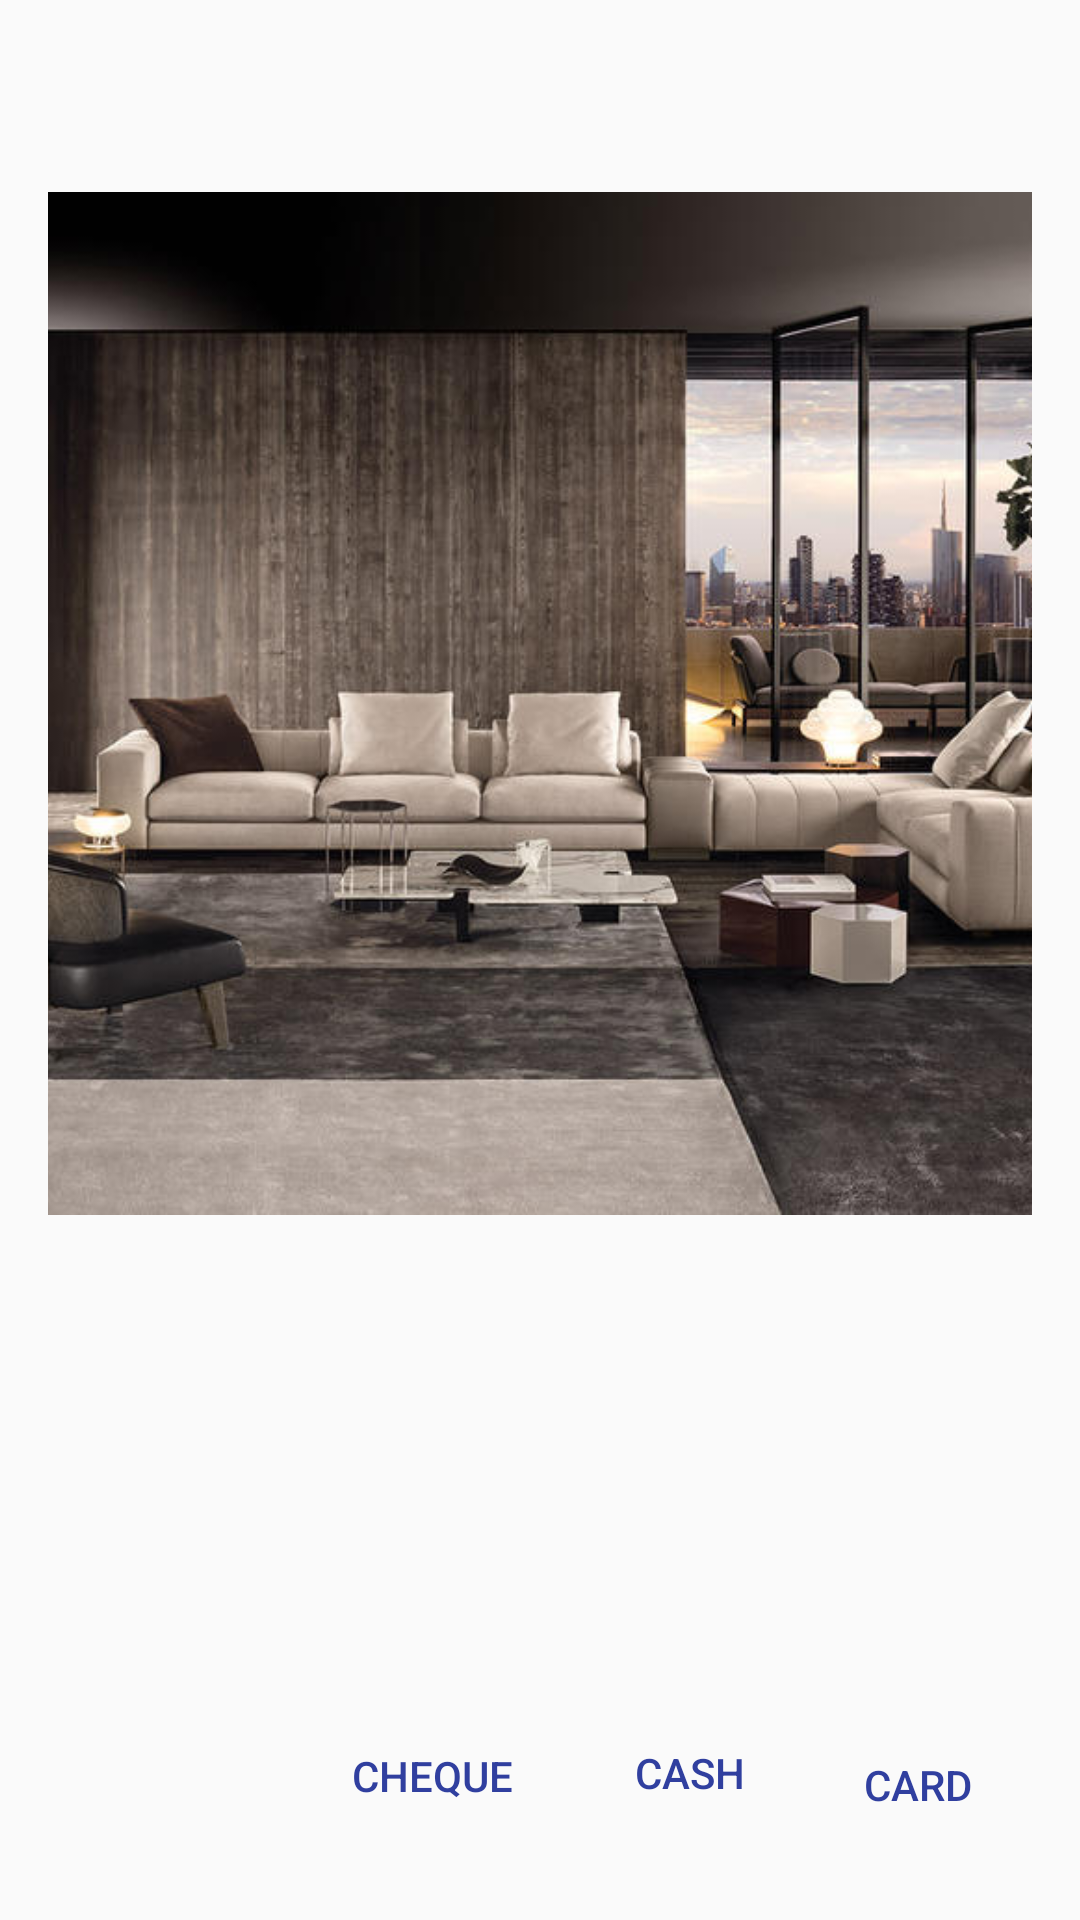

This screen was rendered from an Android layout file. Write that file and the resources it references.
<!-- AndroidManifest.xml: application theme AppTheme -->
<!-- res/layout/constraint_layout_borderless_button.xml -->
<?xml version="1.0" encoding="utf-8"?>
<android.support.constraint.ConstraintLayout
    xmlns:android="http://schemas.android.com/apk/res/android"
    xmlns:app="http://schemas.android.com/apk/res-auto"
    xmlns:tools="http://schemas.android.com/tools"
    android:layout_width="match_parent"
    android:layout_height="match_parent"
    android:paddingBottom="16dp"
    android:paddingLeft="16dp"
    android:paddingRight="16dp"
    android:paddingTop="16dp"


    >

    <ImageView
        android:id="@+id/imageView"
        android:layout_width="351dp"
        android:layout_height="341dp"
        android:layout_marginEnd="8dp"
        android:layout_marginStart="8dp"
        android:layout_marginTop="48dp"
        android:layout_weight="1"
        android:scaleType="centerCrop"
        android:src="@drawable/interior"


        android:translationZ="2dp"
        app:layout_constraintEnd_toEndOf="parent"
        app:layout_constraintHorizontal_bias="0.529"
        app:layout_constraintLeft_toLeftOf="parent"
        app:layout_constraintRight_toRightOf="parent"
        app:layout_constraintStart_toStartOf="parent"
        app:layout_constraintTop_toTopOf="parent" />

    <Button
        android:id="@+id/card"
        style="?attr/selectableItemBackgroundBorderless"
        android:layout_width="68dp"
        android:layout_height="50dp"
        android:layout_marginBottom="4dp"
        android:layout_marginRight="4dp"
        android:background="?attr/selectableItemBackground"
        android:clickable="true"
        android:text="Card"
        android:textColor="@color/colorPrimaryDark"
        app:layout_constraintBottom_toBottomOf="parent"
        app:layout_constraintEnd_toEndOf="parent"
        app:layout_constraintRight_toRightOf="parent" />

    <Button
        android:id="@+id/Cash"
        style="?attr/borderlessButtonStyle"
        android:layout_width="72dp"
        android:layout_height="50dp"
        android:layout_marginBottom="8dp"
        android:layout_marginEnd="8dp"
        android:layout_marginStart="8dp"
        android:background="?attr/selectableItemBackground"
        android:clickable="true"
        android:text="Cash"
        android:textColor="@color/colorPrimaryDark"
        app:layout_constraintBottom_toBottomOf="parent"
        app:layout_constraintEnd_toStartOf="@+id/card"
        app:layout_constraintStart_toEndOf="@+id/Cheque" />

    <Button
        android:id="@+id/Cheque"
        style="?attr/borderlessButtonStyle"
        android:background="?attr/selectableItemBackground"
        android:textColor="@color/colorPrimaryDark"
        android:clickable="true"
        android:layout_width="wrap_content"
        android:layout_height="wrap_content"
        android:layout_marginBottom="8dp"
        android:layout_marginEnd="8dp"
        android:layout_marginStart="8dp"
        android:text="Cheque"
        app:layout_constraintBottom_toBottomOf="parent"
        app:layout_constraintEnd_toStartOf="@+id/card"
        app:layout_constraintStart_toStartOf="parent" />



</android.support.constraint.ConstraintLayout>
<!-- resources referenced by this layout -->
<resources>
  <color name="colorPrimaryDark">#303F9F</color>
  <!-- drawable interior: jpg bitmap (drawable, 76458 bytes) -->
  <style name="AppTheme" parent="Theme.AppCompat.Light.DarkActionBar">
          
          <item name="colorPrimary">@color/colorPrimary</item>
          <item name="colorPrimaryDark">@color/colorPrimaryDark</item>
          <item name="colorAccent">@color/colorAccent</item>
      </style>
  <color name="colorPrimary">#3F51B5</color>
  <color name="colorAccent">#FF4081</color>
</resources>
